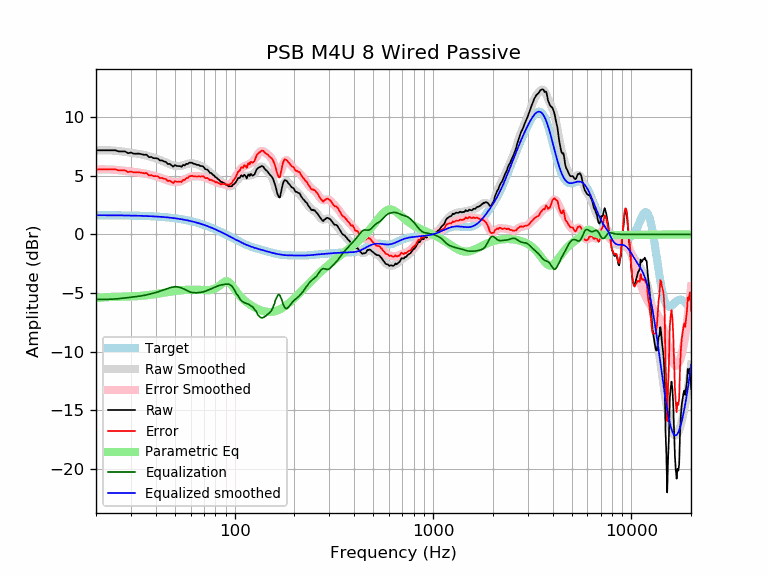

Values plotted in this chart, from the file beside it:
frequency, raw, error, smoothed, error_smoothed, equalization, parametric_eq, equalized_raw, equalized_smoothed, target
20, 7.18, 5.54, 7.18, 5.54, -5.54, -5.46, 1.64, 1.64, 1.64
21, 7.18, 5.54, 7.19, 5.55, -5.55, -5.41, 1.63, 1.64, 1.64
22, 7.18, 5.54, 7.18, 5.55, -5.55, -5.37, 1.63, 1.64, 1.64
23, 7.18, 5.55, 7.18, 5.54, -5.54, -5.35, 1.64, 1.63, 1.63
24, 7.18, 5.55, 7.16, 5.53, -5.53, -5.34, 1.65, 1.63, 1.63
25, 7.18, 5.55, 7.14, 5.51, -5.51, -5.33, 1.67, 1.63, 1.63
26, 7.08, 5.46, 7.11, 5.49, -5.49, -5.33, 1.60, 1.62, 1.62
27, 7.08, 5.46, 7.08, 5.46, -5.46, -5.32, 1.63, 1.62, 1.62
28, 7.08, 5.47, 7.04, 5.43, -5.43, -5.32, 1.66, 1.62, 1.62
29, 6.93, 5.32, 7.01, 5.39, -5.39, -5.31, 1.54, 1.61, 1.61
30, 6.98, 5.38, 6.97, 5.36, -5.36, -5.30, 1.62, 1.61, 1.61
31, 6.89, 5.29, 6.94, 5.33, -5.33, -5.29, 1.56, 1.60, 1.60
32, 6.89, 5.29, 6.90, 5.30, -5.30, -5.27, 1.59, 1.60, 1.60
33, 6.89, 5.30, 6.86, 5.27, -5.27, -5.26, 1.62, 1.59, 1.59
34, 6.84, 5.25, 6.82, 5.24, -5.24, -5.24, 1.60, 1.58, 1.58
35, 6.79, 5.22, 6.78, 5.20, -5.20, -5.22, 1.59, 1.58, 1.58
36, 6.81, 5.24, 6.73, 5.16, -5.16, -5.20, 1.65, 1.57, 1.57
37, 6.59, 5.03, 6.67, 5.11, -5.11, -5.17, 1.48, 1.56, 1.56
38, 6.61, 5.06, 6.61, 5.06, -5.06, -5.14, 1.55, 1.55, 1.55
39, 6.51, 4.97, 6.55, 5.01, -5.01, -5.12, 1.49, 1.54, 1.54
40, 6.51, 4.98, 6.49, 4.96, -4.96, -5.09, 1.54, 1.53, 1.53
41, 6.47, 4.95, 6.42, 4.91, -4.91, -5.06, 1.57, 1.52, 1.52
42, 6.31, 4.81, 6.35, 4.85, -4.85, -5.03, 1.46, 1.51, 1.51
43, 6.31, 4.82, 6.28, 4.79, -4.79, -5.00, 1.52, 1.49, 1.49
44, 6.23, 4.75, 6.21, 4.73, -4.73, -4.98, 1.50, 1.48, 1.48
45, 6.19, 4.73, 6.13, 4.67, -4.67, -4.95, 1.52, 1.46, 1.46
46, 6.01, 4.56, 6.06, 4.61, -4.61, -4.92, 1.39, 1.45, 1.45
47, 6.02, 4.59, 5.99, 4.56, -4.56, -4.90, 1.46, 1.43, 1.43
48, 5.90, 4.48, 5.93, 4.52, -4.52, -4.87, 1.38, 1.42, 1.42
49, 5.78, 4.38, 5.88, 4.49, -4.49, -4.85, 1.29, 1.40, 1.40
50, 5.93, 4.55, 5.85, 4.47, -4.47, -4.83, 1.45, 1.38, 1.38
51, 5.84, 4.48, 5.83, 4.47, -4.47, -4.81, 1.37, 1.36, 1.36
52, 5.83, 4.49, 5.83, 4.49, -4.49, -4.79, 1.34, 1.34, 1.34
53, 5.83, 4.51, 5.84, 4.52, -4.52, -4.78, 1.31, 1.32, 1.32
54, 5.77, 4.48, 5.86, 4.57, -4.57, -4.76, 1.20, 1.29, 1.29
55, 5.93, 4.66, 5.90, 4.63, -4.63, -4.75, 1.30, 1.27, 1.27
56, 5.89, 4.64, 5.94, 4.70, -4.70, -4.74, 1.19, 1.25, 1.25
57, 6.02, 4.80, 5.98, 4.76, -4.76, -4.73, 1.26, 1.22, 1.22
58, 6.00, 4.81, 6.02, 4.83, -4.83, -4.72, 1.18, 1.19, 1.19
59, 6.12, 4.95, 6.05, 4.88, -4.88, -4.72, 1.24, 1.17, 1.17
60, 6.12, 4.98, 6.06, 4.93, -4.93, -4.72, 1.19, 1.14, 1.14
61, 6.12, 5.01, 6.07, 4.96, -4.96, -4.72, 1.16, 1.11, 1.11
62, 6.02, 4.94, 6.05, 4.97, -4.97, -4.72, 1.05, 1.08, 1.08
63, 6.02, 4.97, 6.03, 4.98, -4.98, -4.72, 1.04, 1.05, 1.05
64, 5.96, 4.94, 6.00, 4.98, -4.98, -4.72, 0.98, 1.02, 1.02
65, 5.93, 4.94, 5.96, 4.97, -4.97, -4.73, 0.95, 0.99, 0.99
66, 5.93, 4.97, 5.92, 4.96, -4.96, -4.73, 0.96, 0.95, 0.95
67, 5.84, 4.92, 5.87, 4.95, -4.95, -4.74, 0.89, 0.92, 0.92
68, 5.83, 4.95, 5.82, 4.93, -4.93, -4.74, 0.90, 0.88, 0.88
69, 5.82, 4.97, 5.76, 4.91, -4.91, -4.75, 0.91, 0.85, 0.85
70, 5.73, 4.92, 5.70, 4.88, -4.88, -4.75, 0.85, 0.81, 0.81
71, 5.57, 4.79, 5.63, 4.85, -4.85, -4.76, 0.72, 0.78, 0.78
72, 5.54, 4.80, 5.55, 4.82, -4.82, -4.76, 0.73, 0.74, 0.74
73, 5.52, 4.82, 5.48, 4.77, -4.77, -4.76, 0.74, 0.70, 0.70
74, 5.40, 4.73, 5.40, 4.73, -4.73, -4.75, 0.67, 0.66, 0.66
75, 5.25, 4.63, 5.31, 4.69, -4.69, -4.74, 0.56, 0.62, 0.62
76, 5.25, 4.67, 5.23, 4.65, -4.65, -4.73, 0.61, 0.59, 0.59
77, 5.16, 4.61, 5.15, 4.60, -4.60, -4.71, 0.55, 0.55, 0.55
78, 5.06, 4.55, 5.07, 4.56, -4.56, -4.68, 0.50, 0.51, 0.51
79, 5.01, 4.55, 4.98, 4.52, -4.52, -4.65, 0.49, 0.47, 0.47
... 553 more rows
